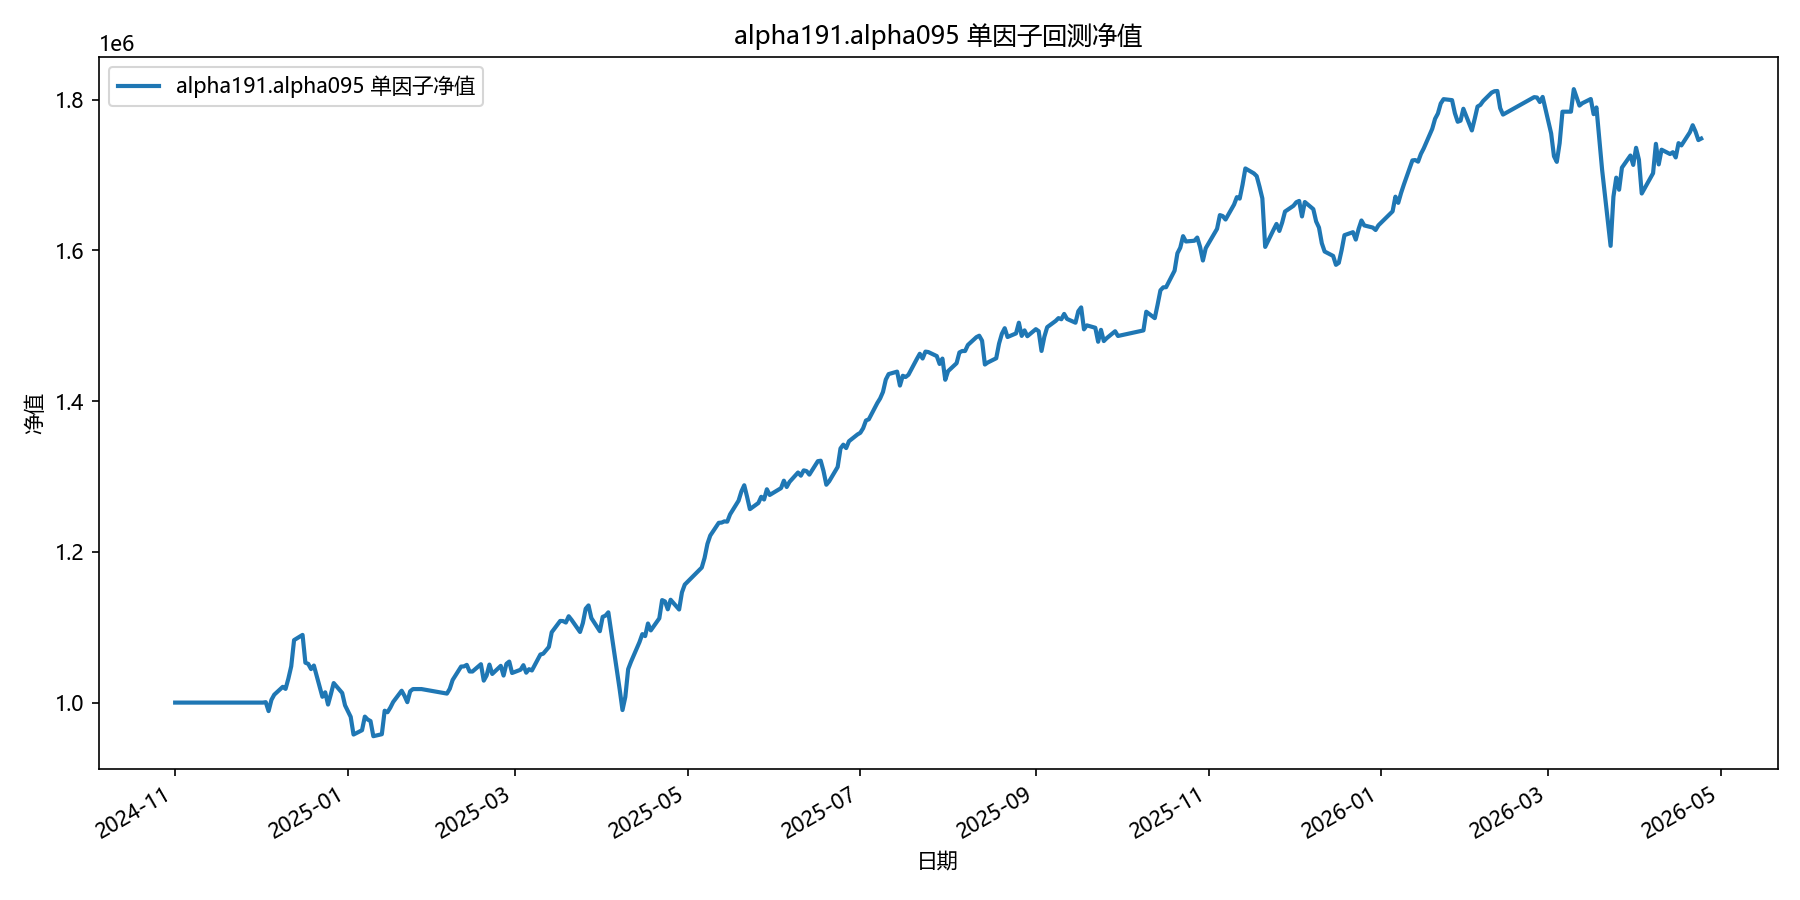

The data file committed next to this chart (first rows):
date, equity
2024-11-01, 1000000
2024-11-04, 1000000
2024-11-05, 1000000
2024-11-06, 1000000
2024-11-07, 1000000
2024-11-08, 1000000
2024-11-11, 1000000
2024-11-12, 1000000
2024-11-13, 1000000
2024-11-14, 1000000
2024-11-15, 1000000
2024-11-18, 1000000
2024-11-19, 1000000
2024-11-20, 1000000
2024-11-21, 1000000
2024-11-22, 1000000
2024-11-25, 1000000
2024-11-26, 1000000
2024-11-27, 1000000
2024-11-28, 1000000
2024-11-29, 1000000
2024-12-02, 1000000
2024-12-03, 1000547
2024-12-04, 988714
2024-12-05, 1003596
2024-12-06, 1010487
2024-12-09, 1020881
2024-12-10, 1018189
2024-12-11, 1031993
2024-12-12, 1048181
2024-12-13, 1082913
2024-12-16, 1089834
2024-12-17, 1052910
2024-12-18, 1051387
2024-12-19, 1044455
2024-12-20, 1049148
2024-12-23, 1007708
2024-12-24, 1013636
2024-12-25, 997389
2024-12-26, 1011173
2024-12-27, 1025884
2024-12-30, 1012765
2024-12-31, 996388
2025-01-02, 981071
2025-01-03, 957599
2025-01-06, 963318
2025-01-07, 981383
2025-01-08, 977548
2025-01-09, 975515
2025-01-10, 955408
2025-01-13, 958033
2025-01-14, 989251
2025-01-15, 987197
2025-01-16, 993304
2025-01-17, 1000813
2025-01-20, 1015749
2025-01-21, 1008948
2025-01-22, 1000553
2025-01-23, 1014953
2025-01-24, 1017934
... 299 more rows
